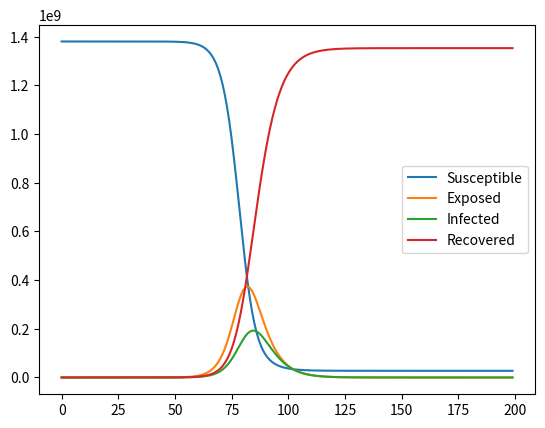

Python code for this plot:
''' adapted from [1]'''
import numpy as np
import scipy
import matplotlib.pyplot as plt
import scipy.integrate
odeint = scipy.integrate.odeint

def ode_model(z, t, beta, sigma, gamma): # ODE model
    """ Reference https://www.idmod.org/docs/hiv/model-seir.html"""
    S, E, I, R = z
    N = S + E + I + R
    dSdt = -beta*S*I/N
    dEdt = beta*S*I/N - sigma*E
    dIdt = sigma*E - gamma*I
    dRdt = gamma*I
    return [dSdt, dEdt, dIdt, dRdt]

def ode_solver(t, initial_conditions, params): # ODE solver
    initE, initI, initR, initN = initial_conditions
    beta, sigma, gamma = params
    initS = initN - (initE + initI + initR)
    res = odeint(ode_model, [initS, initE, initI, initR], t, args=(beta, sigma, gamma))
    return res

def main(initN=1380000000, initE=1, initI=1, initR=0, initD=0, sigma=1/5.2, gamma=1/2.9, mu=0.034, R0=4., days=200):
    beta = R0 * gamma
    initial_conditions = [initE, initI, initR, initN]
    params = [beta, sigma, gamma]
    tspan = np.arange(0, days, 1)
    sol = ode_solver(tspan, initial_conditions, params)
    S, E, I, R = sol[:, 0], sol[:, 1], sol[:, 2], sol[:, 3]

    t = tspan
    plt.plot(t, S, label='Susceptible')
    plt.plot(t, E, label='Exposed')
    plt.plot(t, I, label='Infected')
    plt.plot(t, R, label='Recovered')
    plt.legend()
    plt.savefig("seir.png")


main() 

'''
interact(main,
         initE=IntSlider(min=0, max=100000, step=1, value=initE, description='initE', style=style, layout=slider_layout),
         initI=IntSlider(min=0, max=100000, step=10, value=initI, description='initI', style=style, layout=slider_layout),
         initR=IntSlider(min=0, max=100000, step=10, value=initR, description='initR', style=style, layout=slider_layout),
         initD=IntSlider(min=0, max=100000, step=10, value=initD, description='initD', style=style, layout=slider_layout),
         initN=IntSlider(min=0, max=1380000000, step=1000, value=initN, description='initN', style=style, layout=slider_layout),
         beta=FloatSlider(min=0, max=4, step=0.01, value=beta, description='Infection rate', style=style, layout=slider_layout),
         sigma=FloatSlider(min=0, max=4, step=0.01, value=sigma, description='Incubation rate', style=style, layout=slider_layout),
         gamma=FloatSlider(min=0, max=4, step=0.01, value=gamma, description='Recovery rate', style=style, layout=slider_layout),
         mu=FloatSlider(min=0, max=1, step=0.01, value=mu, description='Mortality rate', style=style, layout=slider_layout),
         days=IntSlider(min=1, max=600, step=7, value=days, description='Days', style=style, layout=slider_layout)
        );

references:
[1] https://towardsdatascience.com/simulating-compartmental-models-in-epidemiology-using-python-jupyter-widgets-8d76bdaff5c2
[2] https://towardsdatascience.com/infectious-disease-modelling-beyond-the-basic-sir-model-216369c584c4
[3] https://en.wikipedia.org/wiki/Compartmental_models_in_epidemiology#The_SEIR_model

'''
